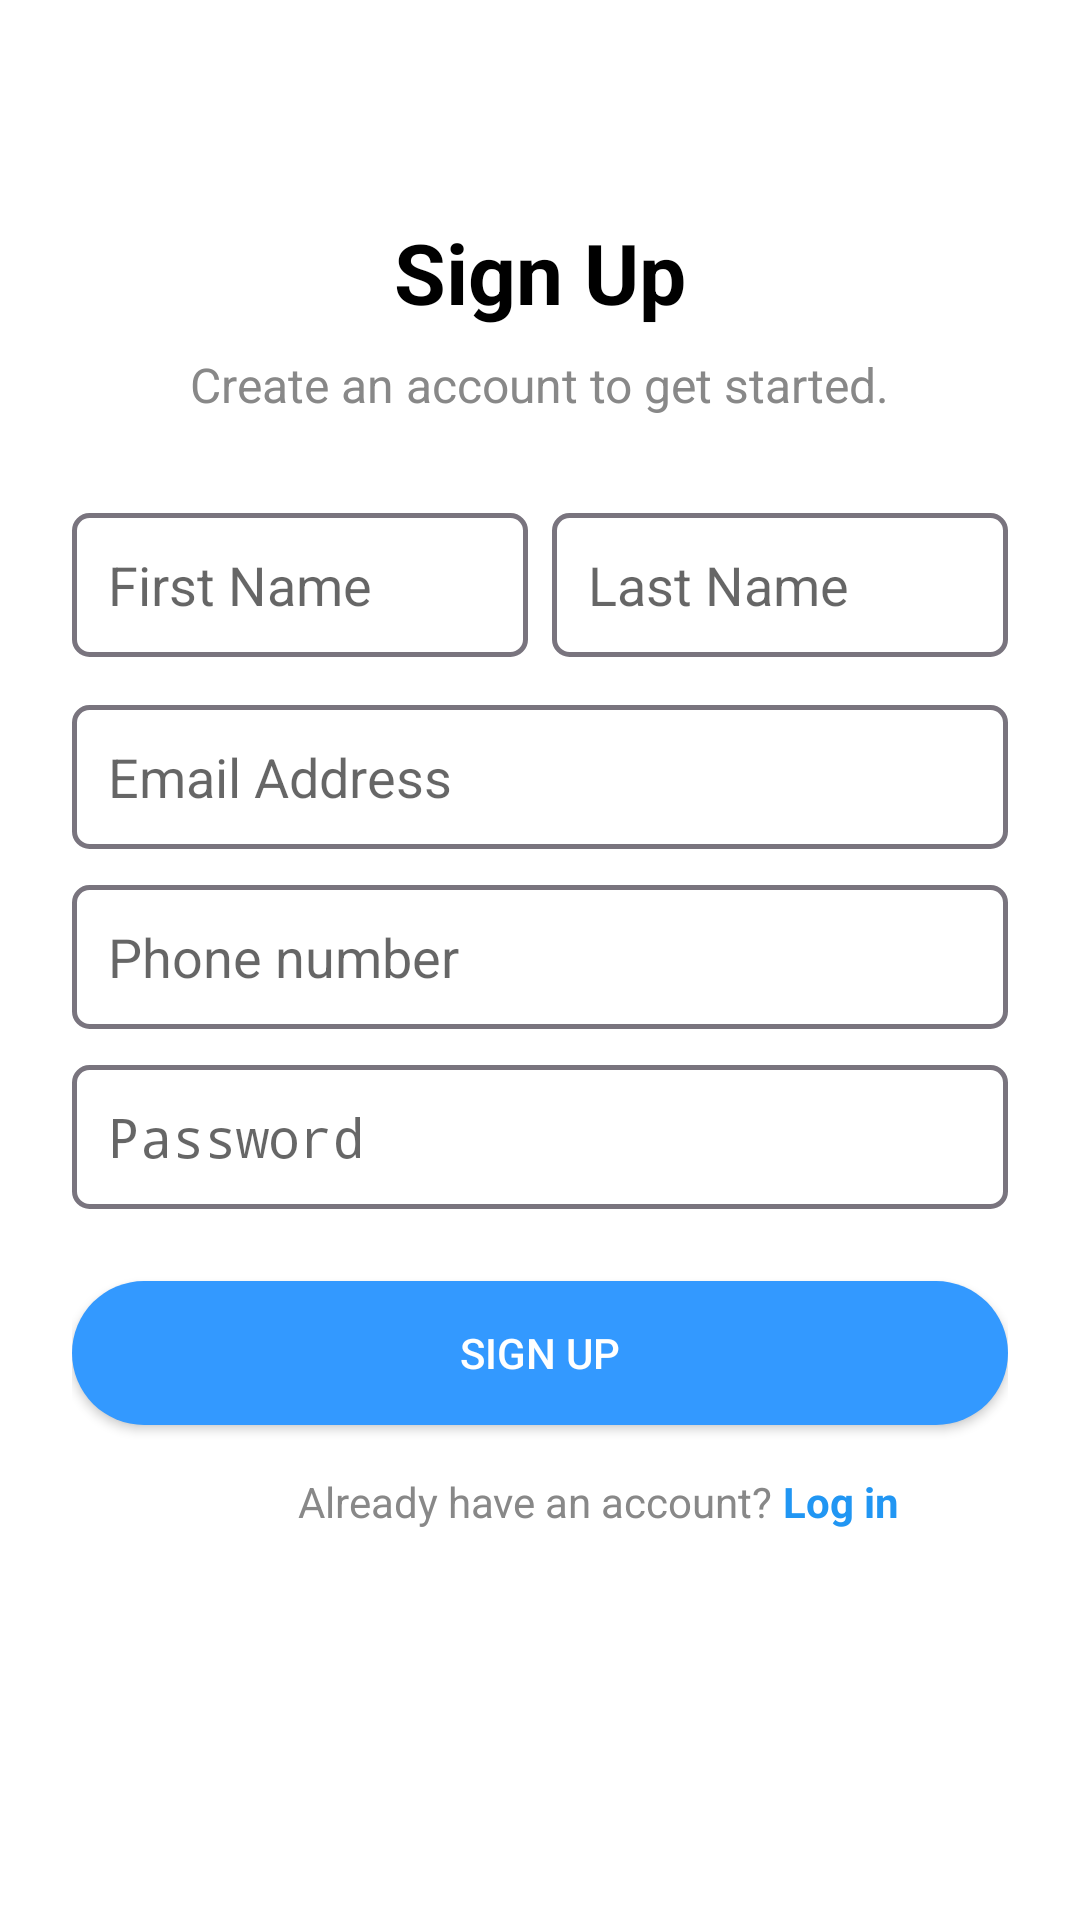

Reconstruct the res/layout file that produces this screen, plus the resources it refers to.
<!-- AndroidManifest.xml: application theme Theme.PetVet -->
<!-- res/layout/activity_sign_up.xml -->
<?xml version="1.0" encoding="utf-8"?>
<androidx.constraintlayout.widget.ConstraintLayout
    xmlns:android="http://schemas.android.com/apk/res/android"
    xmlns:app="http://schemas.android.com/apk/res-auto"
    android:layout_width="match_parent"
    android:layout_height="match_parent"
    android:background="@android:color/white"
    android:padding="24dp">

    
    <TextView
        android:id="@+id/tvSignUp"
        android:layout_width="wrap_content"
        android:layout_height="wrap_content"
        android:text="Sign Up"
        android:textSize="28sp"
        android:textStyle="bold"
        android:textColor="#000000"
        app:layout_constraintTop_toTopOf="parent"
        app:layout_constraintStart_toStartOf="parent"
        app:layout_constraintEnd_toEndOf="parent"
        android:layout_marginTop="48dp"/>

    
    <TextView
        android:id="@+id/tvSubtitle"
        android:layout_width="wrap_content"
        android:layout_height="wrap_content"
        android:text="Create an account to get started."
        android:textColor="#888888"
        android:textSize="16sp"
        app:layout_constraintTop_toBottomOf="@id/tvSignUp"
        app:layout_constraintStart_toStartOf="parent"
        app:layout_constraintEnd_toEndOf="parent"
        android:layout_marginTop="8dp"/>

    
    <LinearLayout
        android:id="@+id/nameLayout"
        android:layout_width="0dp"
        android:layout_height="wrap_content"
        android:orientation="horizontal"
        android:layout_marginTop="32dp"
        app:layout_constraintTop_toBottomOf="@id/tvSubtitle"
        app:layout_constraintStart_toStartOf="parent"
        app:layout_constraintEnd_toEndOf="parent">

        <EditText
            android:id="@+id/etFirstName"
            android:layout_width="0dp"
            android:layout_height="48dp"
            android:layout_weight="1"
            android:hint="First Name"
            android:background="@drawable/outlined_rectangle"
            android:inputType="textPersonName"
            android:paddingStart="12dp"
            android:paddingEnd="12dp"
            android:layout_marginEnd="8dp"/>

        <EditText
            android:id="@+id/etLastName"
            android:layout_width="0dp"
            android:layout_height="48dp"
            android:layout_weight="1"
            android:hint="Last Name"
            android:background="@drawable/outlined_rectangle"
            android:inputType="textPersonName"
            android:paddingStart="12dp"
            android:paddingEnd="12dp"/>
    </LinearLayout>

    
    <EditText
        android:id="@+id/etEmail"
        android:layout_width="0dp"
        android:layout_height="48dp"
        android:hint="Email Address"
        android:background="@drawable/outlined_rectangle"
        android:inputType="textEmailAddress"
        android:drawablePadding="12dp"
        android:paddingStart="12dp"
        android:paddingEnd="12dp"
        android:layout_marginTop="16dp"
        app:layout_constraintTop_toBottomOf="@id/nameLayout"
        app:layout_constraintStart_toStartOf="parent"
        app:layout_constraintEnd_toEndOf="parent"/>

    
    <EditText
        android:id="@+id/etPhone"
        android:layout_width="0dp"
        android:layout_height="48dp"
        android:hint="Phone number"
        android:background="@drawable/outlined_rectangle"
        android:inputType="phone"
        android:drawablePadding="12dp"
        android:paddingStart="12dp"
        android:paddingEnd="12dp"
        android:layout_marginTop="12dp"
        app:layout_constraintTop_toBottomOf="@id/etEmail"
        app:layout_constraintStart_toStartOf="parent"
        app:layout_constraintEnd_toEndOf="parent"/>

    
    <EditText
        android:id="@+id/etPassword"
        android:layout_width="0dp"
        android:layout_height="48dp"
        android:hint="Password"
        android:background="@drawable/outlined_rectangle"
        android:inputType="textPassword"
        android:drawablePadding="12dp"
        android:paddingStart="12dp"
        android:paddingEnd="12dp"
        android:layout_marginTop="12dp"
        app:layout_constraintTop_toBottomOf="@id/etPhone"
        app:layout_constraintStart_toStartOf="parent"
        app:layout_constraintEnd_toEndOf="parent"/>

    
    <Button
        android:id="@+id/btnSignUp"
        android:layout_width="0dp"
        android:layout_height="48dp"
        android:text="SIGN UP"
        android:textAllCaps="true"
        android:textColor="@android:color/white"
        android:layout_marginTop="24dp"
        app:layout_constraintTop_toBottomOf="@id/etPassword"
        app:layout_constraintStart_toStartOf="parent"
        app:layout_constraintEnd_toEndOf="parent"
        android:background="@drawable/bg_btn_blue"/>

    
    <TextView
        android:id="@+id/tvLogin"
        android:layout_width="wrap_content"
        android:layout_height="wrap_content"
        android:text="Already have an account? "
        android:textColor="#888888"
        android:textSize="14sp"
        app:layout_constraintTop_toBottomOf="@id/btnSignUp"
        app:layout_constraintStart_toStartOf="parent"
        app:layout_constraintEnd_toEndOf="parent"
        android:layout_marginTop="16dp"/>

    <TextView
        android:id="@+id/tvLoginLink"
        android:layout_width="wrap_content"
        android:layout_height="wrap_content"
        android:text="Log in"
        android:textColor="#2196F3"
        android:textSize="14sp"
        android:textStyle="bold"
        app:layout_constraintTop_toBottomOf="@id/btnSignUp"
        app:layout_constraintStart_toEndOf="@id/tvLogin"
        android:layout_marginTop="16dp"/>

</androidx.constraintlayout.widget.ConstraintLayout>
<!-- resources referenced by this layout -->
<resources>
  <!-- drawable bg_btn_blue (drawable) -->
  <?xml version="1.0" encoding="utf-8"?>
  <shape xmlns:android="http://schemas.android.com/apk/res/android">
      <solid android:color="#3399ff" />
      <corners android:radius="100dp" />
  </shape>
  <!-- drawable outlined_rectangle (drawable) -->
  <shape xmlns:android="http://schemas.android.com/apk/res/android" android:shape="rectangle" >
      <stroke android:width="1.5dip" android:color="#79747E"/>
      <corners android:radius="5dp" />
  </shape>
  <style name="Theme.PetVet" parent="android:Theme.Material.Light.NoActionBar" />
</resources>
